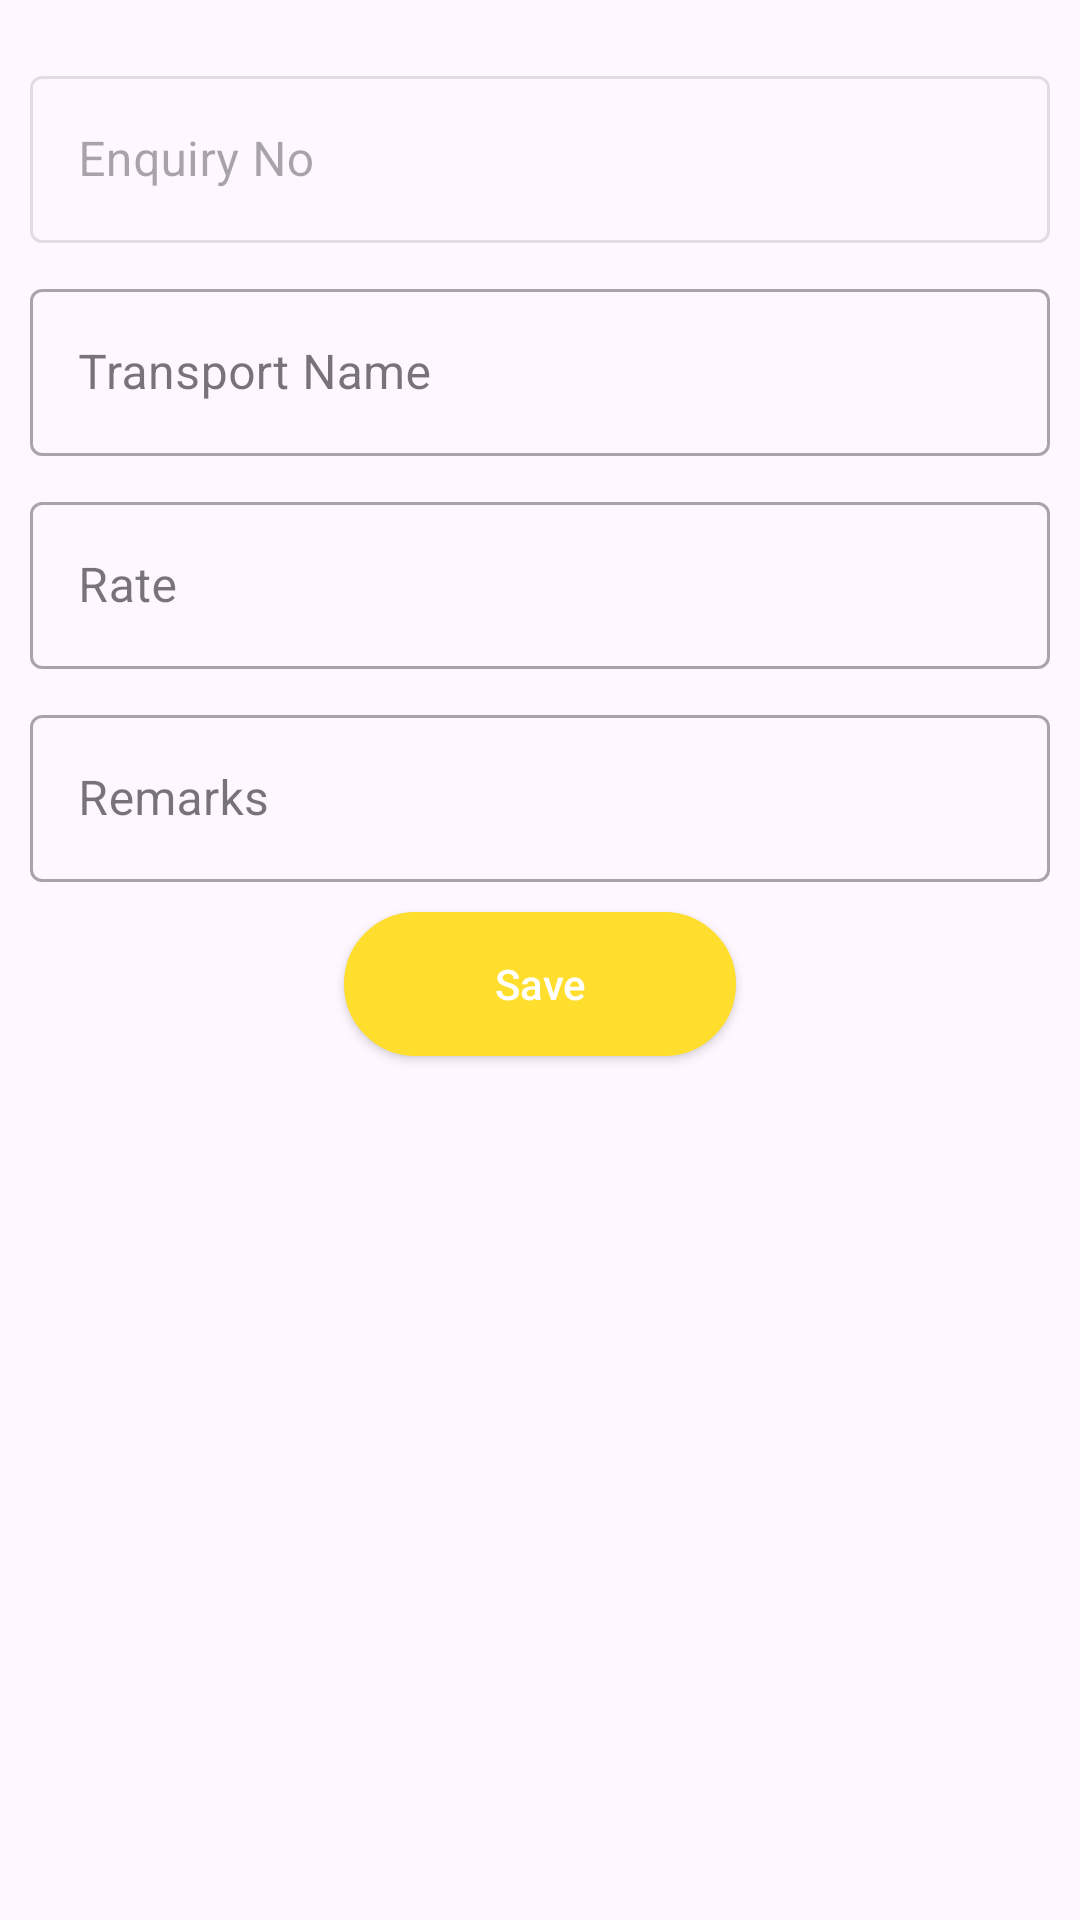

Produce the Android XML layout that renders to this screen, including the resource entries it uses.
<!-- AndroidManifest.xml: application theme Theme.NksTraders -->
<!-- res/layout/dialog_create_rate.xml -->
<?xml version="1.0" encoding="utf-8"?>
<LinearLayout xmlns:android="http://schemas.android.com/apk/res/android"
    android:orientation="vertical"
    android:layout_width="match_parent"
    android:layout_height="wrap_content"
    android:padding="10dp">

    <com.google.android.material.textfield.TextInputLayout
        android:layout_width="match_parent"
        android:layout_height="wrap_content"
        android:hint="@string/enq_no"
        android:layout_marginTop="10dp"
        android:enabled="false"
        android:clickable="false"
        android:focusable="false"
        style="@style/Widget.MaterialComponents.TextInputLayout.OutlinedBox">

        <EditText
            android:id="@+id/et_enqNo"
            android:layout_width="match_parent"
            android:layout_height="wrap_content"
            android:inputType="text"
            android:enabled="false"
            android:clickable="false"
            android:focusable="false"/>

    </com.google.android.material.textfield.TextInputLayout>

    <com.google.android.material.textfield.TextInputLayout
        android:layout_width="match_parent"
        android:layout_height="wrap_content"
        android:hint="@string/transport"
        android:layout_marginTop="10dp"
        style="@style/Widget.MaterialComponents.TextInputLayout.OutlinedBox">

        <com.google.android.material.textfield.TextInputEditText
            android:id="@+id/et_transport"
            android:layout_width="match_parent"
            android:layout_height="wrap_content"
            android:inputType="text" />

    </com.google.android.material.textfield.TextInputLayout>

    <com.google.android.material.textfield.TextInputLayout
        android:layout_width="match_parent"
        android:layout_height="wrap_content"
        android:hint="@string/rate"
        android:layout_marginTop="10dp"
        style="@style/Widget.MaterialComponents.TextInputLayout.OutlinedBox">

        <com.google.android.material.textfield.TextInputEditText
            android:id="@+id/et_rate"
            android:layout_width="match_parent"
            android:layout_height="wrap_content"
            android:inputType="number"
            android:maxLength="10"/>

    </com.google.android.material.textfield.TextInputLayout>

    <com.google.android.material.textfield.TextInputLayout
        android:layout_width="match_parent"
        android:layout_height="wrap_content"
        android:hint="@string/remarks"
        android:layout_marginTop="10dp"
        style="@style/Widget.MaterialComponents.TextInputLayout.OutlinedBox">

        <com.google.android.material.textfield.TextInputEditText
            android:id="@+id/et_remarks"
            android:layout_width="match_parent"
            android:layout_height="wrap_content"
            android:inputType="text" />

    </com.google.android.material.textfield.TextInputLayout>

    <Button
        android:id="@+id/btn_save"
        android:layout_width="wrap_content"
        android:layout_height="wrap_content"
        android:text="@string/save"
        android:background="@drawable/button_background"
        android:textColor="@color/white"
        android:layout_gravity="center_horizontal"
        android:layout_marginTop="10dp"
        android:layout_marginBottom="10dp"
        android:paddingStart="50dp"
        android:paddingEnd="50dp"
        android:textAllCaps="false"/>


</LinearLayout>
<!-- resources referenced by this layout -->
<resources>
  <color name="white">#FFFFFFFF</color>
  <!-- drawable button_background (drawable) -->
  <?xml version="1.0" encoding="utf-8"?>
  <shape xmlns:android="http://schemas.android.com/apk/res/android">
      <stroke android:width="2dp" android:color="@color/colorPrimary" />
      <solid android:color="@color/colorPrimary" />
      <corners android:radius="50dp" />
  
  </shape>
  <string name="enq_no">Enquiry No</string>
  <string name="rate">Rate</string>
  <string name="remarks">Remarks</string>
  <string name="save">Save</string>
  <string name="transport">Transport Name</string>
  <style name="Theme.NksTraders" parent="android:Theme.Material.Light.NoActionBar" />
  <color name="colorPrimary">#ffde2d</color>
</resources>
